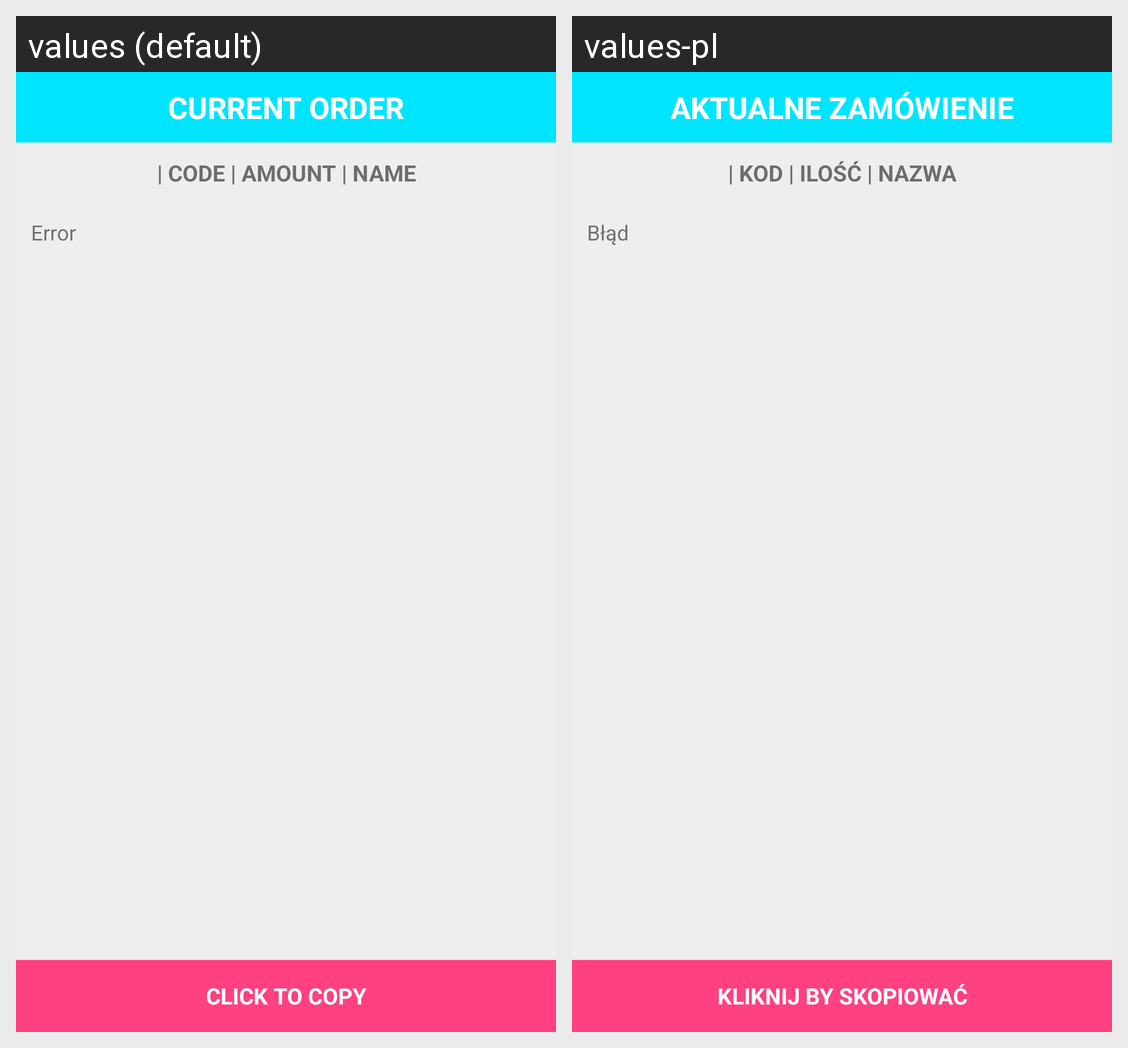

The Android screen above is rendered under two locales of the same app. Produce the string resources it draws, with the default and per-locale values.
Android screen res/layout/dialog_print_catalog.xml rendered under 2 locales, left to right: values (default), values-pl. Device: Nexus 5 (rendered at 1080×1920; each locale shown at half size, 540×960, under a caption strip naming it); theme DefaultTheme.
Strings drawn on this screen, with the default value and each locale's value (text and hints the layout hard-codes, and strings that could not be matched under every locale, appear in the picture but are not listed):

current_order
  values: Current Order
  values-pl: Aktualne Zamówienie

code_amount_name
  values: | Code | Amount | Name
  values-pl: | Kod | Ilość | Nazwa

error
  values: Error
  values-pl: Błąd

click_to_copy
  values: Click to copy
  values-pl: Kliknij by skopiować
